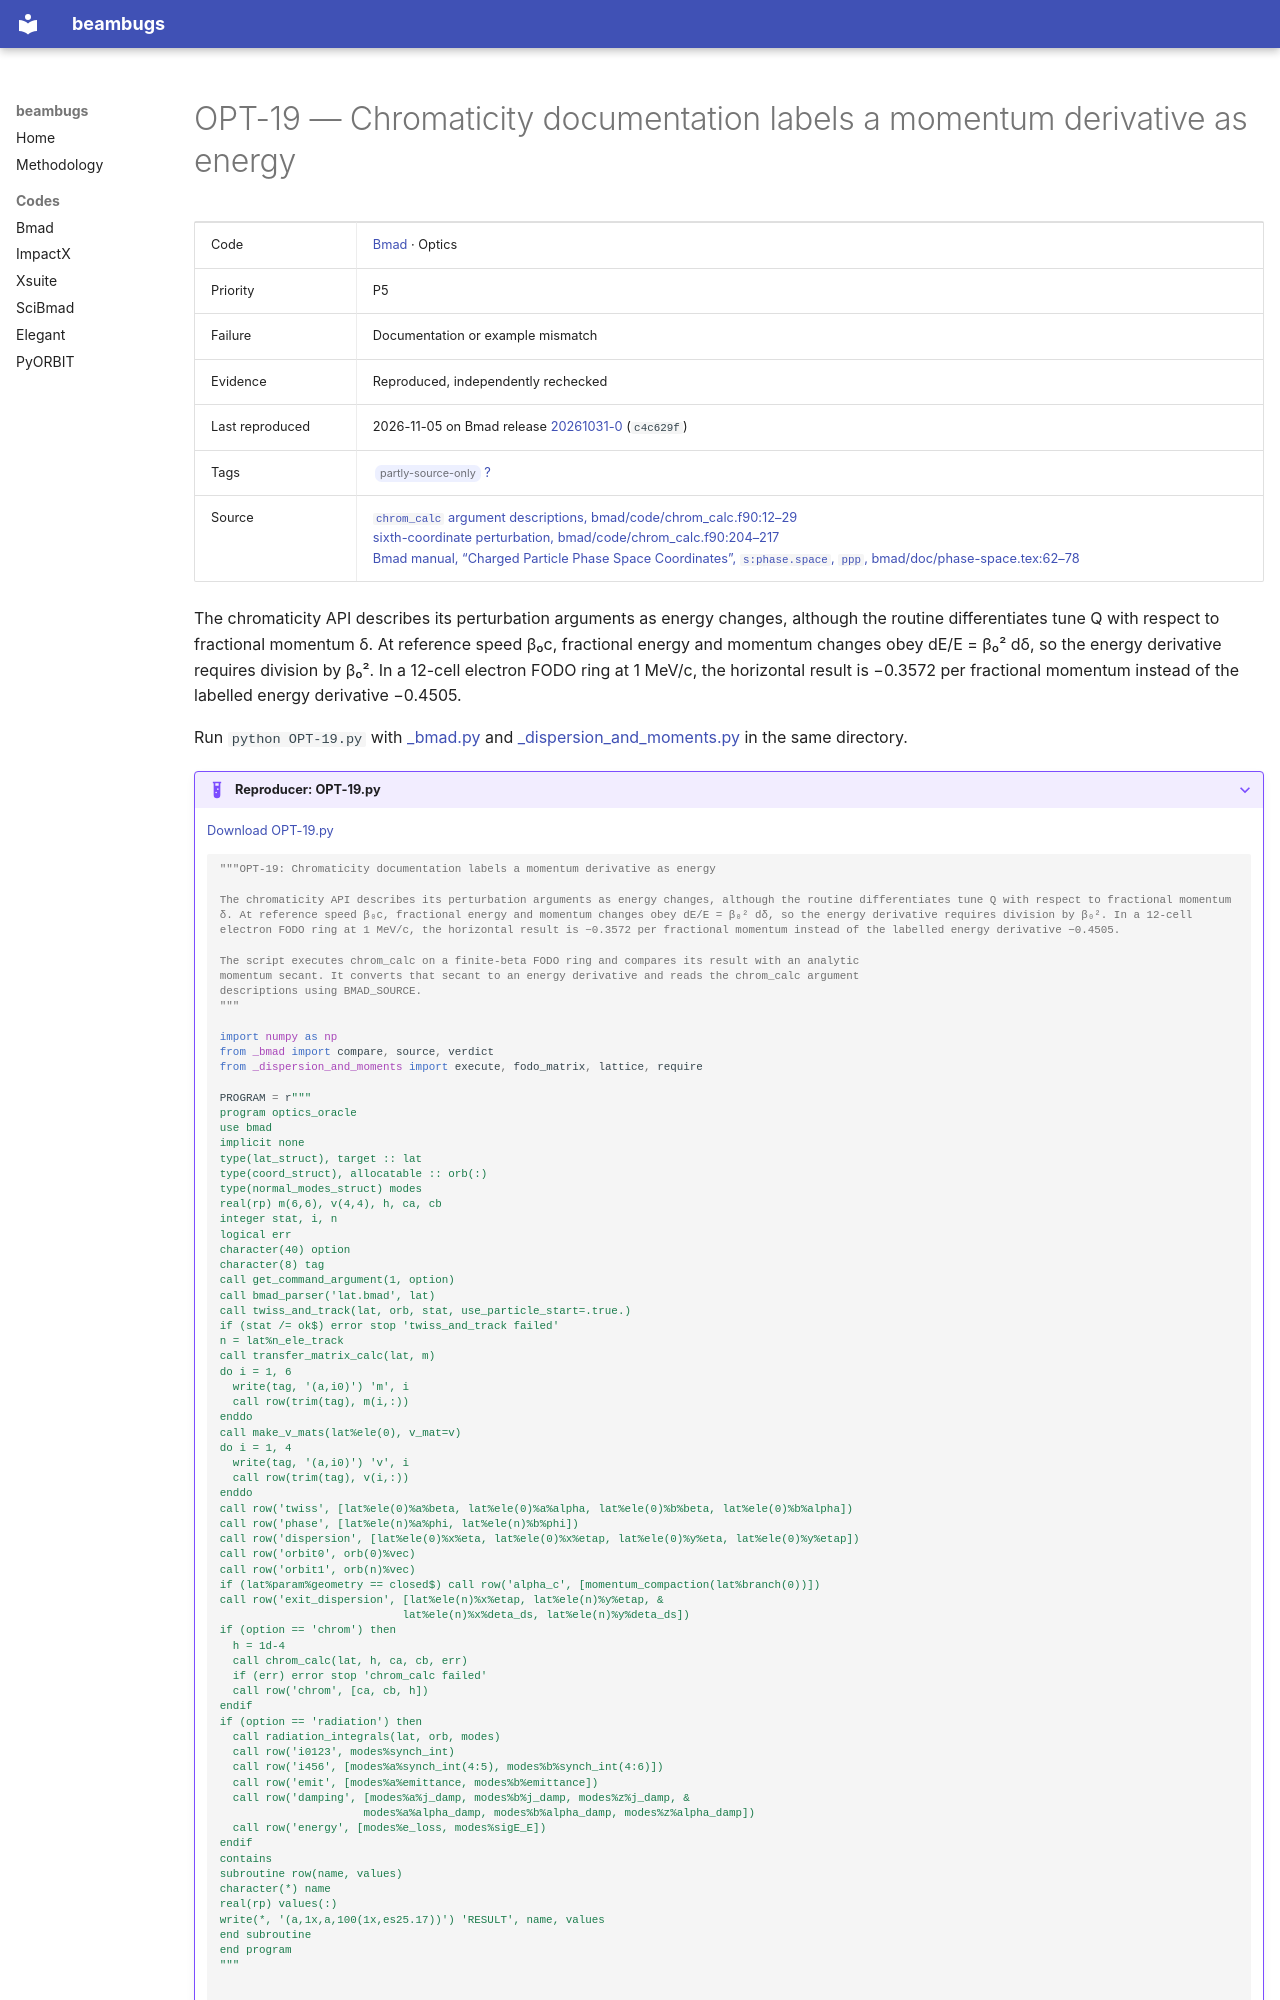

repository: nikitakuklev/beambugs · page: bmad/OPT-19/index.html · generator: mkdocs

---
title: "OPT-19: Chromaticity documentation labels a momentum derivative as energy"
hide:
  - toc
---

# OPT-19 — Chromaticity documentation labels a momentum derivative as energy

| | |
|---|---|
| Code | [Bmad](../index.md) · Optics |
| Priority | P5 |
| Failure | Documentation or example mismatch |
| Evidence | Reproduced, independently rechecked |
| Last reproduced | 2026-11-05 on Bmad release [20261031-0](https://github.com/bmad-sim/bmad-ecosystem/tree/20261031-0) (`c4c629f`) |
| Tags | <span class="bb-tag">partly-source-only</span> [?](../../methodology.md#tags) |
| Source | [`chrom_calc` argument descriptions, bmad/code/chrom_calc.f90:12–29](https://github.com/bmad-sim/bmad-ecosystem/blob/c4c629fc9071d3a56cb1ba5bc714baba65e9c5d3/bmad/code/chrom_calc.f90#L12-L29)<br>[sixth-coordinate perturbation, bmad/code/chrom_calc.f90:204–217](https://github.com/bmad-sim/bmad-ecosystem/blob/c4c629fc9071d3a56cb1ba5bc714baba65e9c5d3/bmad/code/chrom_calc.f90#L204-L217)<br>[Bmad manual, “Charged Particle Phase Space Coordinates”, `s:phase.space`, `ppp`, bmad/doc/phase-space.tex:62–78](https://github.com/bmad-sim/bmad-ecosystem/blob/c4c629fc9071d3a56cb1ba5bc714baba65e9c5d3/bmad/doc/phase-space.tex#L62-L78) |

The chromaticity API describes its perturbation arguments as energy changes, although the routine differentiates tune Q with respect to fractional momentum δ. At reference speed β₀c, fractional energy and momentum changes obey dE/E = β₀² dδ, so the energy derivative requires division by β₀². In a 12-cell electron FODO ring at 1 MeV/c, the horizontal result is −0.3572 per fractional momentum instead of the labelled energy derivative −0.4505.

Run `python OPT-19.py` with [_bmad.py](../helpers/_bmad.py) and [_dispersion_and_moments.py](../helpers/_dispersion_and_moments.py) in the same directory.

??? example "Reproducer: OPT-19.py"

    [Download OPT-19.py](OPT-19.py)

    ```python
    """OPT-19: Chromaticity documentation labels a momentum derivative as energy

    The chromaticity API describes its perturbation arguments as energy changes, although the routine differentiates tune Q with respect to fractional momentum δ. At reference speed β₀c, fractional energy and momentum changes obey dE/E = β₀² dδ, so the energy derivative requires division by β₀². In a 12-cell electron FODO ring at 1 MeV/c, the horizontal result is −0.3572 per fractional momentum instead of the labelled energy derivative −0.4505.

    The script executes chrom_calc on a finite-beta FODO ring and compares its result with an analytic
    momentum secant. It converts that secant to an energy derivative and reads the chrom_calc argument
    descriptions using BMAD_SOURCE.
    """

    import numpy as np
    from _bmad import compare, source, verdict
    from _dispersion_and_moments import execute, fodo_matrix, lattice, require
